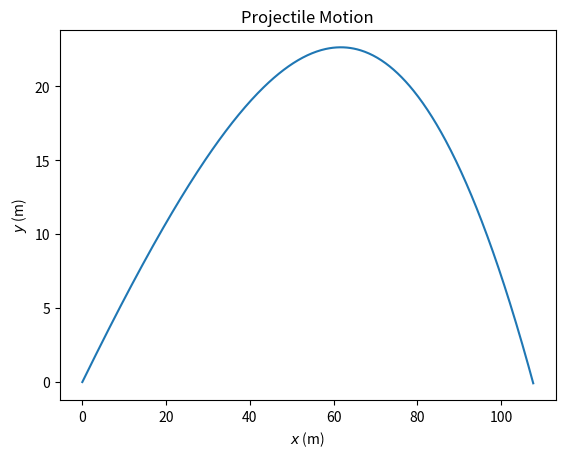

Python code for this plot:
import numpy as np
import matplotlib.pyplot as plt

# RK4 from class (11_ODE_applications: ode.py)
def rk4(y, f, t, h):
    """Runge-Kutta RK4 step"""
    k1 = f(t, y)
    k2 = f(t + 0.5 * h, y + 0.5 * h * k1)
    k3 = f(t + 0.5 * h, y + 0.5 * h * k2)
    k4 = f(t + h, y + h * k3)
    return y + h / 6 * (k1 + 2 * k2 + 2 * k3 + k4)


def C_L(S):
    return 0.62 * S**0.7

def simulate_baseball(v0, omega, r0=None,
                      h=0.01, C_D=0.40, g=9.81, rho=1.225,
                      r=0.07468/2, m=0.14883,
                      R_homeplate=18.4):
    """simulate baseball pitch
    
    Parameters
    ----------
    v0 : array
         initial velocity (vx, vy, vz) in m/s
    omega : array
         angular velocity vector of the ball ("spin"), in rad/s
    r0 : array, optional
         initial position of the ball (in m) when it leaves the pitcher's hand
         as (x, y, z); the default is (0, 2, 0)
    h : float, optional
         integration time step in s, default is 0.01 s
    C_D : float, optional
         drag coefficient, default is 0.40
    g : float, optional
         acceleration due to gravity, default 9.81 kg/(m*s^2)
    rho : float, optional
         density of air, default 1.225 kg/m^3
    r : float, optional
         radius of the baseball
    m : float, optional
         mass of the baseball
    R_homeplate : float, optional
         distance of the catcher from the pitcher
         
    Returns
    -------
    
    positions : array
         The array contains an entry (time, x, y, z) for each time step.
    """
    # all SI units (kg, m)
    if r0 is None:
        r0 = np.array([0, 0, 0])  # pitching at 2m height
    
    omega = np.asarray(omega)
        
    domega = np.linalg.norm(omega)
    A = np.pi*r**2
    rhoArm = rho * A * r / m
    b2 = 0.5 * C_D * rho * A
    
    a_gravity = np.array([0, -g, 0])

    def f(t, y):
        # y = [x, y, z, vx, vy, vz]
        v = y[3:]
        dv = np.linalg.norm(v)
        S = r*domega/dv
        a_magnus = 0.5 * C_L(S) * rhoArm / S * np.cross(omega, v)
        a_drag = -b2/m * dv * v
        a = a_gravity + a_drag + a_magnus
        return np.array([y[3], y[4], y[5],
                         a[0], a[1], a[2]])

    t = 0
    # initialize 3D!
    y = np.array([r0[0], r0[1], r0[2], v0[0], v0[1], v0[2]], dtype=np.float64)
    positions = [[t, y[0], y[1], y[2]]] # record t, x and y, z
    
    while y[1] >= -0.001:
        t += h
        y[:] = rk4(y, f, t, h)
        positions.append([t, y[0], y[1], y[2]])  # record t, x and y, z
        
    return np.array(positions)


# In the MLB:
# Average homerun exit velocity: 95 mph = 42.47 m/s
# Average homerun launch angle: 25-30 degrees = 0.436-0.524 rad
# Average homerun spin rate: 1500 rpms 
# 42.47 m/s at 25 degrees: vx, vy = 38.49, 17.95
# 42.47 m/s at 30 degrees: vx, vy = 36.78, 21.24

# Simulation with 95 mph at 30 degrees and 1500 rpm
r = simulate_baseball([36.78, 21.24, 0], omega=157.0796 * np.array([0,0,1]), C_D=0.4)

idx = 2  # y
plt.plot(r[:,1], r[:,idx])
plt.xlabel("$x$ (m)")
plt.ylabel("$y$ (m)")
plt.title("Projectile Motion")
plt.show()

print(f"Distance: {r[-1, 1]:.3f} meters = {(r[-1, 1]*3.28):.3f} feet")